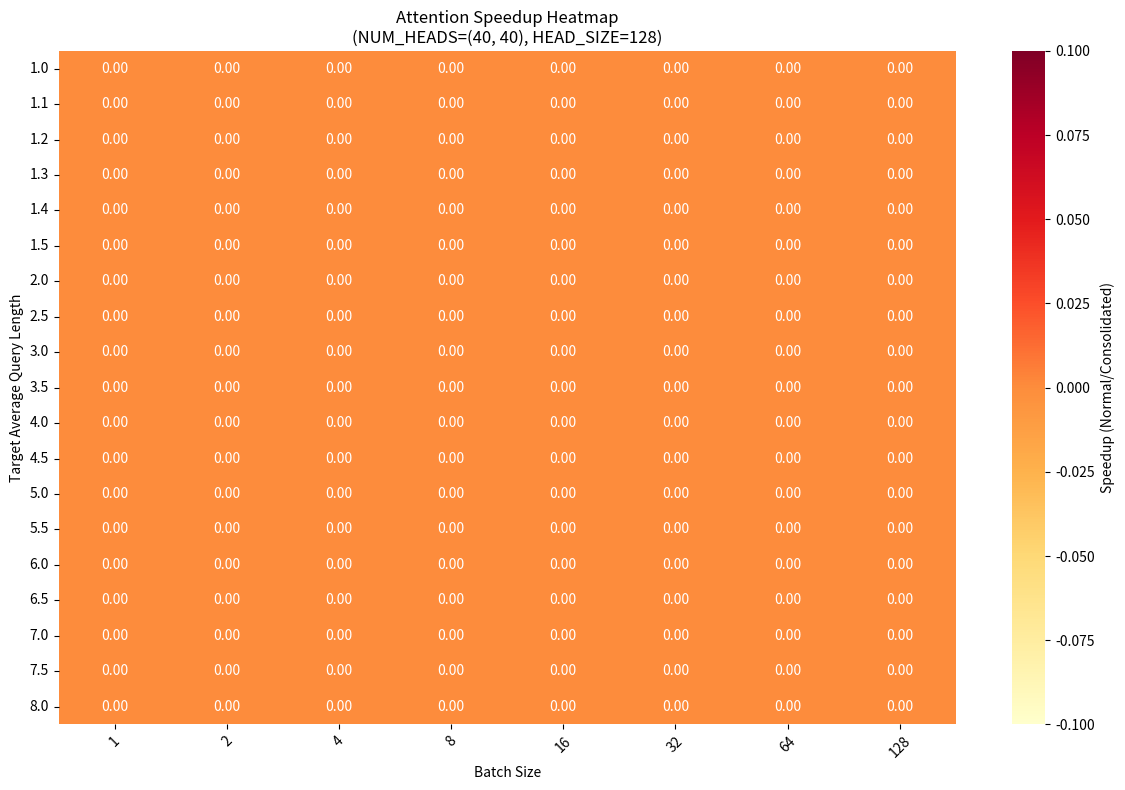

This figure's Python source:
import numpy as np
import seaborn as sns
import matplotlib.pyplot as plt
import pandas as pd

# Model configuration
NUM_HEADS = (40, 40)  # OPT-13B configuration
HEAD_SIZE = 128

# Batch sizes and target average query lengths from the benchmark
batch_sizes = [1, 2, 4, 8, 16, 32, 64, 128]
target_avg_query_lens = [1, 1.1, 1.2, 1.3, 1.4, 1.5, 2, 2.5, 3, 3.5, 4, 4.5, 5, 5.5, 6, 6.5, 7, 7.5, 8]

# Create a matrix to store speedup values
speedup_matrix = np.zeros((len(target_avg_query_lens), len(batch_sizes)))

# Read the benchmark results from the terminal output
# You'll need to manually copy the speedup values from the terminal output
# and fill them in the matrix below
# Example format:
# speedup_matrix = [
#     [1.234, 1.345, ...],  # for target_avg = 1.0
#     [1.345, 1.456, ...],  # for target_avg = 1.1
#     ...
# ]

# Create a DataFrame for better visualization
df = pd.DataFrame(speedup_matrix, 
                 index=[f"{x:.1f}" for x in target_avg_query_lens],
                 columns=[f"{x}" for x in batch_sizes])

# Create the heatmap
plt.figure(figsize=(12, 8))
sns.heatmap(df, annot=True, fmt=".2f", cmap="YlOrRd", 
            cbar_kws={'label': 'Speedup (Normal/Consolidated)'})

# Customize the plot
plt.title(f'Attention Speedup Heatmap\n(NUM_HEADS={NUM_HEADS}, HEAD_SIZE={HEAD_SIZE})')
plt.xlabel('Batch Size')
plt.ylabel('Target Average Query Length')

# Rotate x-axis labels for better readability
plt.xticks(rotation=45)
plt.yticks(rotation=0)

# Adjust layout to prevent label cutoff
plt.tight_layout()

# Save the plot
plt.savefig('attention_speedup_heatmap.png', dpi=300, bbox_inches='tight')
plt.close() 
